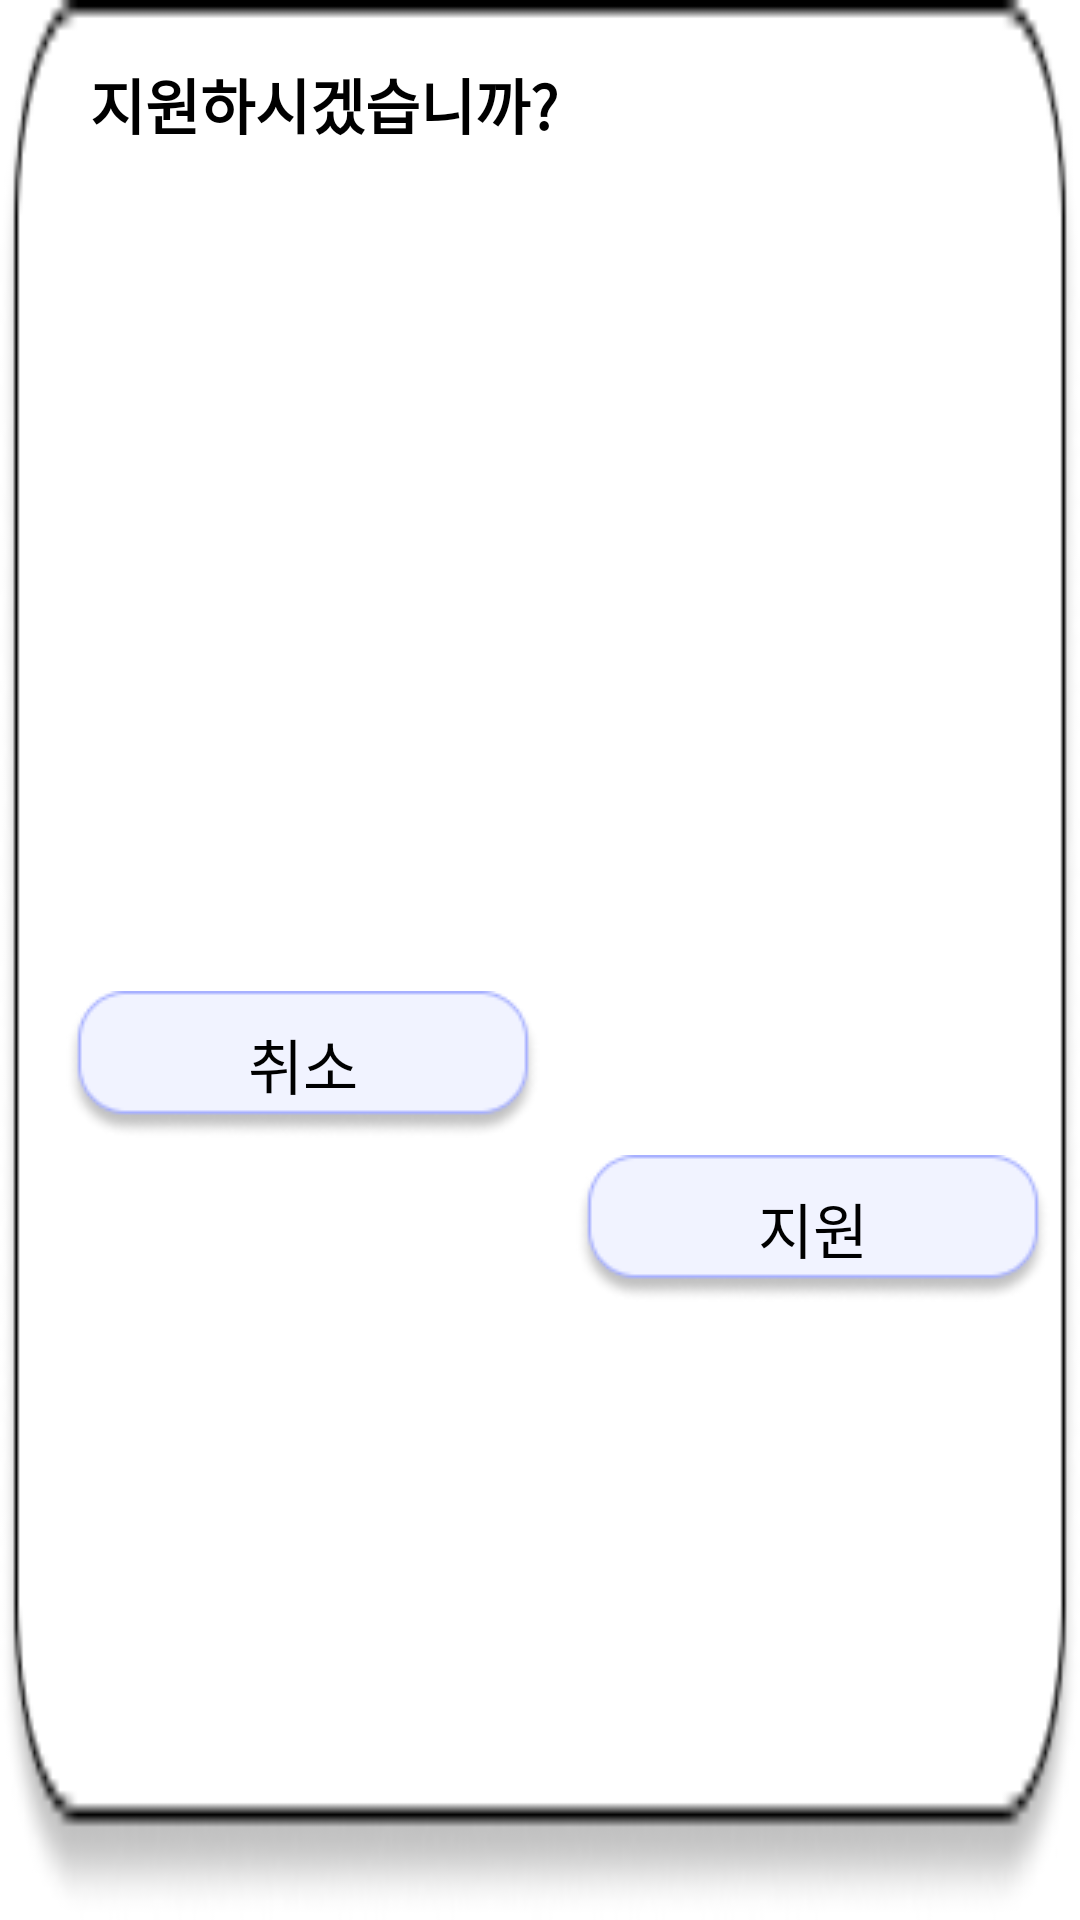

Android layout source for this screen:
<!-- AndroidManifest.xml: application theme Theme.Cooperar -->
<!-- res/layout/dialog.xml -->
<?xml version="1.0" encoding="utf-8"?>
<androidx.constraintlayout.widget.ConstraintLayout xmlns:android="http://schemas.android.com/apk/res/android"
    xmlns:app="http://schemas.android.com/apk/res-auto"
    xmlns:tools="http://schemas.android.com/tools"
    android:layout_width="370dp"
    android:layout_height="150dp"
    android:background="@drawable/dialog_rectangle">

    <TextView
        android:id="@+id/textView10"
        android:layout_width="wrap_content"
        android:layout_height="wrap_content"
        android:gravity="center"
        android:text="지원하시겠습니까?"
        android:textColor="@color/black"
        android:textSize="20dp"
        android:textStyle="bold"
        android:layout_marginTop="20dp"
        app:layout_constraintEnd_toEndOf="parent"
        app:layout_constraintHorizontal_bias="0.147"
        app:layout_constraintStart_toStartOf="parent"
        app:layout_constraintTop_toTopOf="parent"
        app:layout_constraintVertical_bias="0.248" />

    <TextView
        android:id="@+id/dialog_apply_tv"
        android:layout_width="wrap_content"
        android:layout_height="wrap_content"
        android:layout_marginEnd="10dp"
        android:layout_marginTop="30dp"
        android:layout_marginBottom="10dp"
        android:background="@drawable/button_small"
        android:gravity="center"
        android:text="지원"
        android:textColor="@color/black"
        android:textSize="20dp"
        app:layout_constraintBottom_toBottomOf="parent"
        app:layout_constraintEnd_toEndOf="parent"
        app:layout_constraintTop_toBottomOf="@+id/textView10"
        app:layout_constraintVertical_bias="0.609" />

    <TextView
        android:id="@+id/dialog_cancel_tv"
        android:layout_width="wrap_content"
        android:layout_height="wrap_content"
        android:background="@drawable/button_small"
        android:gravity="center"
        android:layout_marginLeft="10dp"
        android:layout_marginBottom="10dp"
        android:text="취소"
        android:textColor="@color/black"
        android:textSize="20dp"
        android:layout_marginTop="30dp"
        app:layout_constraintBottom_toBottomOf="parent"
        app:layout_constraintEnd_toStartOf="@+id/dialog_apply_tv"
        app:layout_constraintStart_toStartOf="parent"
        app:layout_constraintTop_toBottomOf="@+id/textView10" />
</androidx.constraintlayout.widget.ConstraintLayout>
<!-- resources referenced by this layout -->
<resources>
  <!-- drawable button_small: png bitmap (drawable, 2766 bytes) -->
  <!-- drawable dialog_rectangle: png bitmap (drawable, 5120 bytes) -->
  <style name="Theme.Cooperar" parent="Theme.MaterialComponents.DayNight.DarkActionBar">
          
          <item name="colorPrimary">@color/purple_500</item>
          <item name="colorPrimaryVariant">@color/purple_700</item>
          <item name="colorOnPrimary">@color/white</item>
          
          <item name="colorSecondary">@color/teal_200</item>
          <item name="colorSecondaryVariant">@color/teal_700</item>
          <item name="colorOnSecondary">@color/black</item>
          
          <item name="android:statusBarColor">?attr/colorPrimaryVariant</item>
          
          <item name="windowNoTitle">true</item>
  
      </style>
  <!-- not gathered from this repository: default colours our renderer supplied (Android Studio template values) -->
  <color name="purple_500">#FF6200EE</color>
  <color name="purple_700">#FF3700B3</color>
  <color name="teal_200">#FF03DAC5</color>
  <color name="teal_700">#FF018786</color>
  <color name="black">#FF000000</color>
  <color name="white">#FFFFFFFF</color>
</resources>
